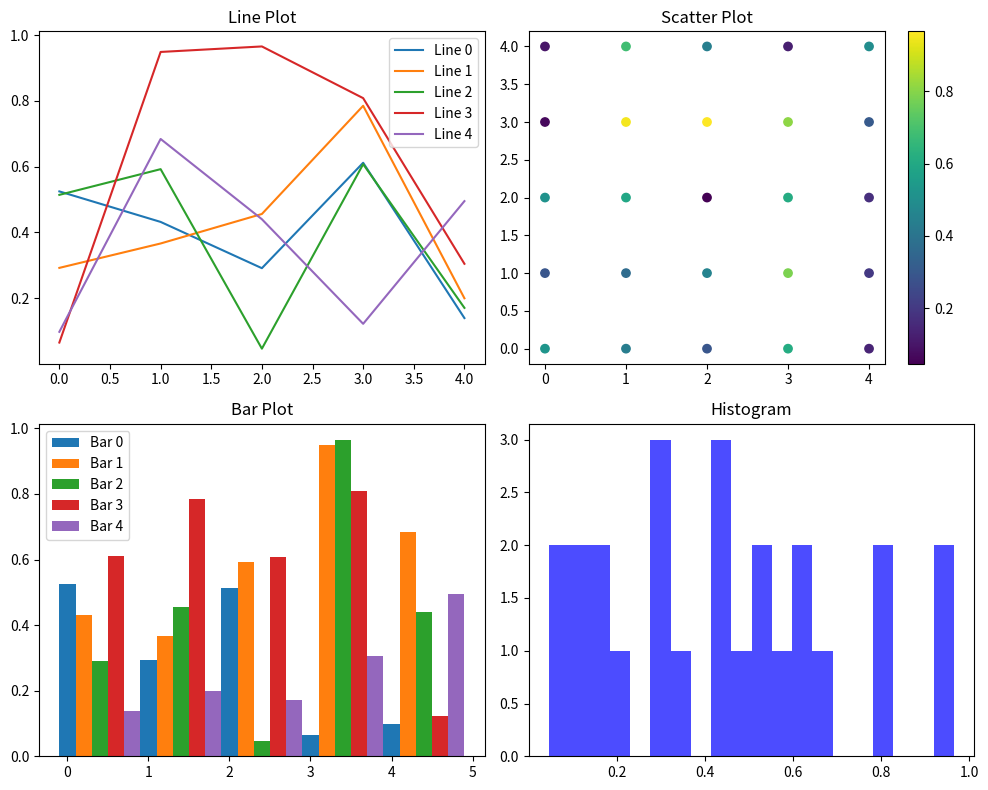
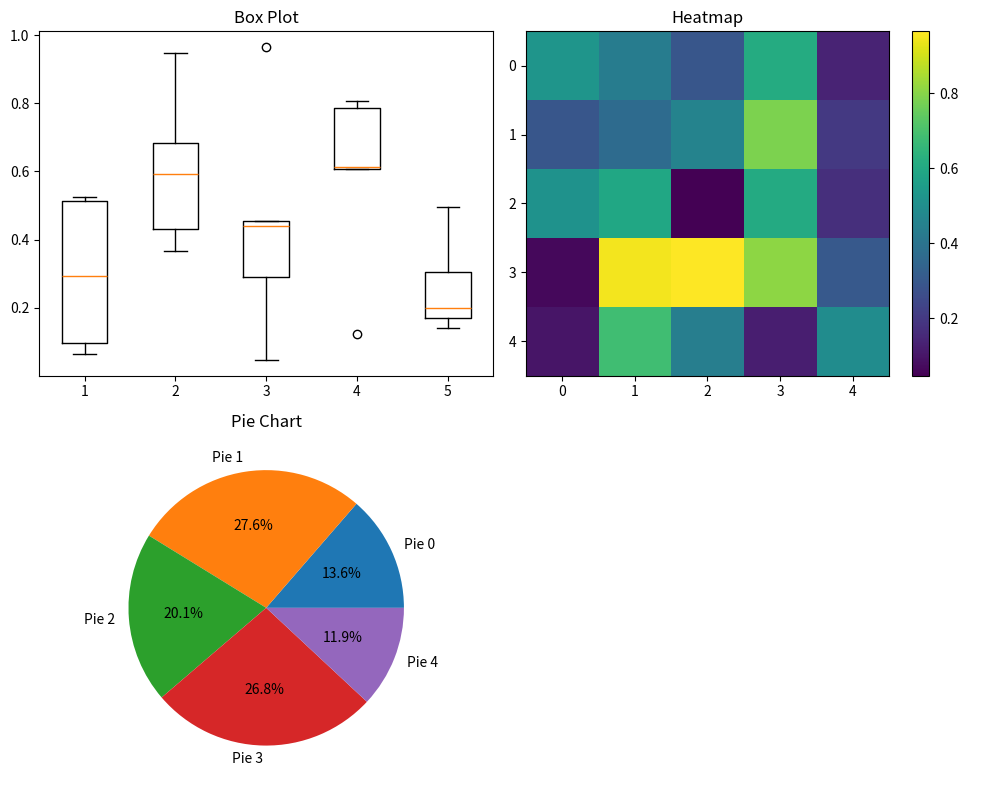
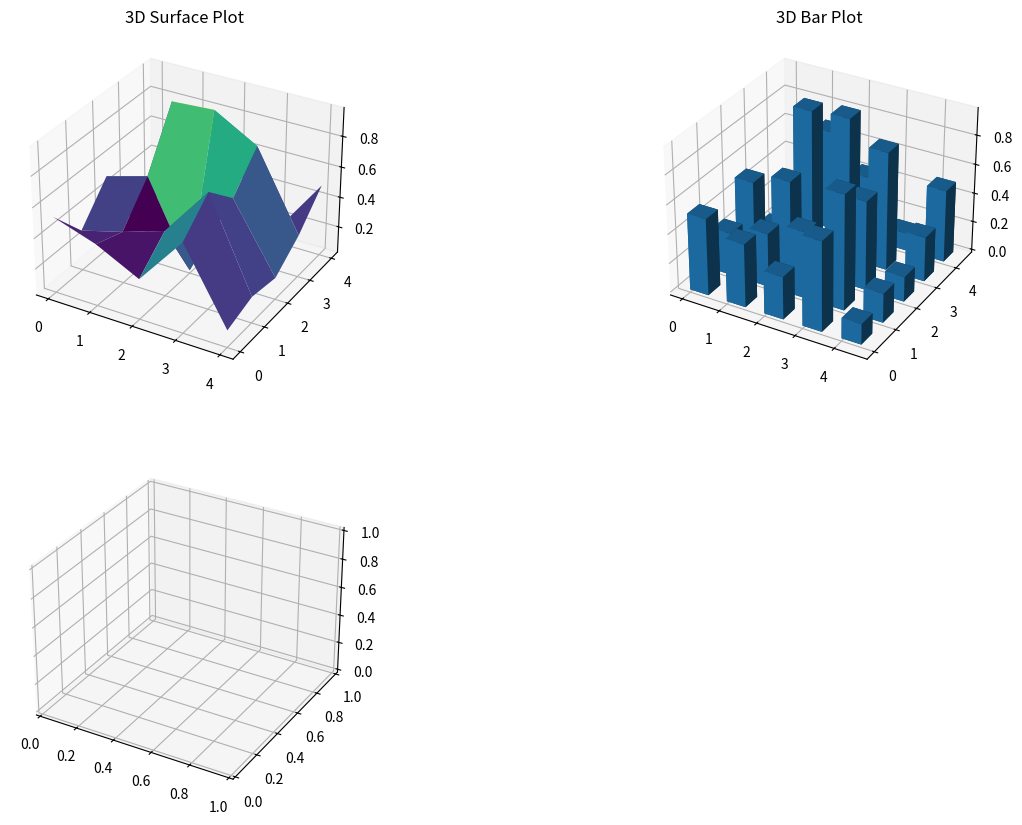

The matplotlib source for these figures, in order: (Note: this script raises an exception after producing the figures.)
import numpy as np
import networkx as nx
import matplotlib.pyplot as plt
from mpl_toolkits.mplot3d import Axes3D
import logging

# Ensure proper error handling and logging
logging.basicConfig(level=logging.INFO, format='%(asctime)s - %(levelname)s - %(message)s')

# Initialize parameters for ACO
alpha = 1.0  # Pheromone importance
beta = 2.0  # Heuristic importance
rho = 0.5  # Evaporation rate
Q = 100  # Pheromone deposit factor
num_ants = 10
num_iterations = 100

# Create a distance matrix for the graph
num_cities = 5
np.random.seed(42)
graph = np.random.randint(10, 100, size=(num_cities, num_cities))
np.fill_diagonal(graph, 0)

# Heuristic information based on inverse of distance
heuristic = 1 / (graph + 1e-10)

# Initialize pheromone levels
pheromones = np.ones((num_cities, num_cities))

def select_next_city(pheromones, heuristic, current_city, visited):
    probabilities = []
    for city in range(num_cities):
        if city not in visited:
            probabilities.append((pheromones[current_city, city] ** alpha) * (heuristic[current_city, city] ** beta))
        else:
            probabilities.append(0)
    probabilities = np.array(probabilities)
    probabilities /= probabilities.sum()
    return np.random.choice(range(num_cities), p=probabilities)

def aco(graph, heuristic, pheromones, num_ants, num_iterations):
    best_path = None
    best_length = float('inf')
    for iteration in range(num_iterations):
        all_paths = []
        for ant in range(num_ants):
            path = [np.random.randint(num_cities)]
            for _ in range(num_cities - 1):
                next_city = select_next_city(pheromones, heuristic, path[-1], path)
                path.append(next_city)
            path.append(path[0])  # return to start
            all_paths.append((path, calculate_path_length(graph, path)))
        all_paths.sort(key=lambda x: x[1])
        best_ant_path, best_ant_length = all_paths[0]
        if best_ant_length < best_length:
            best_path = best_ant_path
            best_length = best_ant_length
        pheromones *= (1 - rho)
        for path, length in all_paths:
            for i in range(len(path) - 1):
                pheromones[path[i], path[i+1]] += Q / length
    return best_path, best_length

def calculate_path_length(graph, path):
    return sum(graph[path[i], path[i+1]] for i in range(len(path) - 1))

# Visualize the data with various plots

# 2D Plots
def plot_line(data, title, ax):
    for i in range(data.shape[0]):
        ax.plot(data[i], label=f'Line {i}')
    ax.set_title(title)
    ax.legend()

def plot_scatter(data, title, ax, fig):
    x, y = np.meshgrid(range(data.shape[0]), range(data.shape[1]))
    scatter = ax.scatter(x, y, c=data.flatten(), cmap='viridis')
    ax.set_title(title)
    fig.colorbar(scatter, ax=ax)

def plot_bar(data, title, ax):
    x = np.arange(data.shape[0])
    for i in range(data.shape[1]):
        ax.bar(x + i * 0.2, data[:, i], width=0.2, label=f'Bar {i}')
    ax.set_title(title)
    ax.legend()

def plot_histogram(data, title, ax):
    ax.hist(data.flatten(), bins=20, color='blue', alpha=0.7)
    ax.set_title(title)

def plot_box(data, title, ax):
    ax.boxplot(data)
    ax.set_title(title)

def plot_heatmap(data, title, ax, fig):
    cax = ax.imshow(data, cmap='viridis', aspect='auto')
    ax.set_title(title)
    fig.colorbar(cax, ax=ax)

def plot_pie(data, title, ax):
    data_sum = data.sum(axis=0)
    ax.pie(data_sum, labels=[f'Pie {i}' for i in range(data.shape[1])], autopct='%1.1f%%')
    ax.set_title(title)

# 3D Plots
def plot_3d_surface(data, title, ax):
    x, y = np.meshgrid(range(data.shape[0]), range(data.shape[1]))
    ax.plot_surface(x, y, data, cmap='viridis')
    ax.set_title(title)

def plot_3d_bar(data, title, ax):
    x, y = np.meshgrid(range(data.shape[0]), range(data.shape[1]))
    x, y = x.flatten(), y.flatten()
    z = np.zeros_like(x)
    dx = dy = 0.5
    dz = data.flatten()
    ax.bar3d(x, y, z, dx, dy, dz, shade=True)
    ax.set_title(title)

def plot_3d_scatter(data, title, ax):
    x, y = np.meshgrid(range(data.shape[0]), range(data.shape[1]))
    ax.scatter(x, y, data.flatten(), c=data.flatten(), cmap='viridis')
    ax.set_title(title)

def plot_3d_contour(data, title, ax):
    x, y = np.meshgrid(range(data.shape[0]), range(data.shape[1]))
    ax.contour3D(x, y, data, 50, cmap='viridis')
    ax.set_title(title)

def plot_3d_wireframe(data, title, ax):
    x, y = np.meshgrid(range(data.shape[0]), range(data.shape[1]))
    ax.plot_wireframe(x, y, data, color='black')
    ax.set_title(title)

# Example data for 2D and 3D plotting
data = np.random.rand(5, 5)

# Plotting 2D charts
fig1, axs1 = plt.subplots(2, 2, figsize=(10, 8))
plot_line(data, 'Line Plot', axs1[0, 0])
plot_scatter(data, 'Scatter Plot', axs1[0, 1], fig1)
plot_bar(data, 'Bar Plot', axs1[1, 0])
plot_histogram(data, 'Histogram', axs1[1, 1])
plt.tight_layout()
plt.show()

fig2, axs2 = plt.subplots(2, 2, figsize=(10, 8))
plot_box(data, 'Box Plot', axs2[0, 0])
plot_heatmap(data, 'Heatmap', axs2[0, 1], fig2)
plot_pie(data, 'Pie Chart', axs2[1, 0])
axs2[1, 1].axis('off')  # Turn off the last subplot
plt.tight_layout()
plt.show()

# Plotting 3D charts
fig3 = plt.figure(figsize=(15, 10))
ax1 = fig3.add_subplot(221, projection='3d')
plot_3d_surface(data, '3D Surface Plot', ax1)
ax2 = fig3.add_subplot(222, projection='3d')
plot_3d_bar(data, '3D Bar Plot', ax2)
ax3 = fig3.add_subplot(223, projection='3d')
plot_3d_scatter(data, '3D Scatter Plot', ax3)
ax4 = fig3.add_subplot(224, projection='3d')
plot_3d_contour(data, '3D Contour Plot', ax4)
plt.tight_layout()
plt.show()

fig4 = plt.figure(figsize=(8, 6))
ax5 = fig4.add_subplot(111, projection='3d')
plot_3d_wireframe(data, '3D Wireframe Plot', ax5)
plt.tight_layout()
plt.show()

# ACO Execution
try:
    aco_path, aco_length = aco(graph, heuristic, pheromones, num_ants, num_iterations)
    logging.info(f"ACO Path: {aco_path}, Length: {aco_length}")
except Exception as e:
    logging.error(f"Error in ACO execution: {e}")

# Reporting data shapes
print("Graph Shape:", graph.shape)
print("Heuristic Shape:", heuristic.shape)
print("Pheromones Shape:", pheromones.shape)
